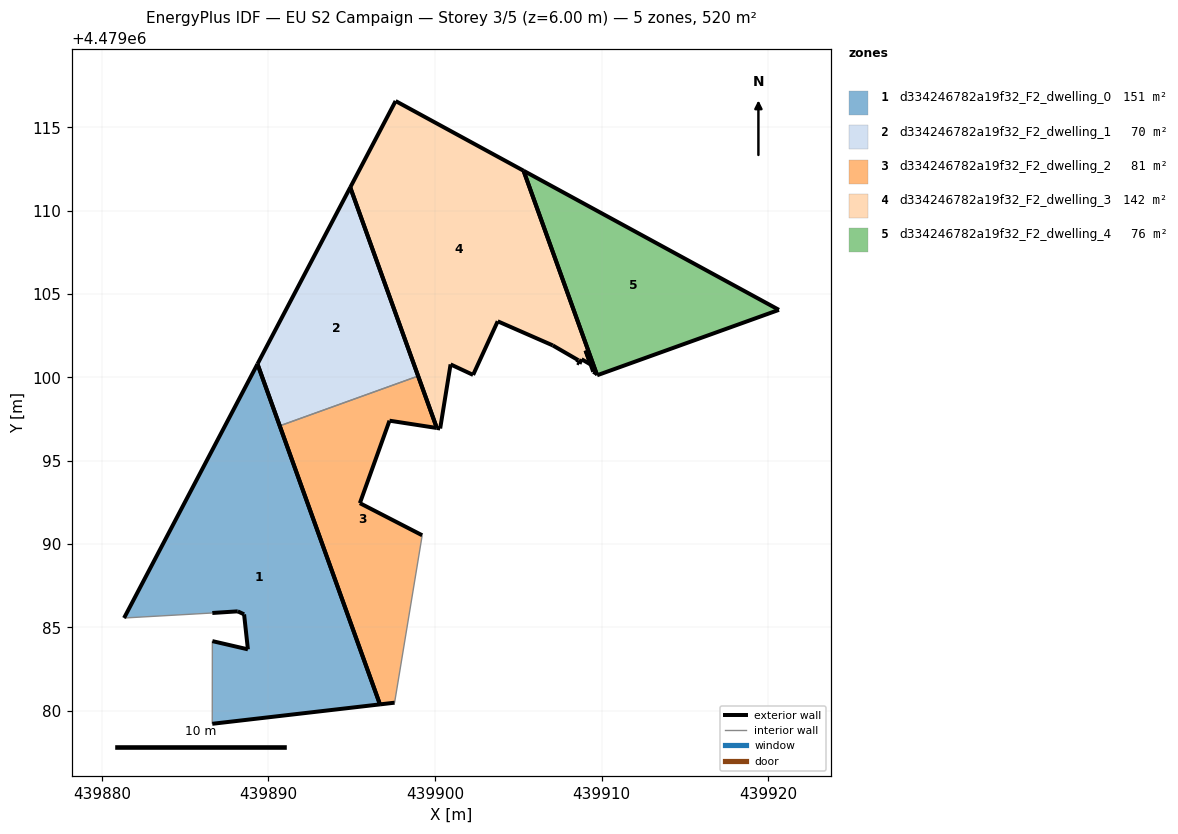
=== STOREY PLAN SPEC (per zone: floor XY polygon, exterior-wall plan segments, windows/doors) ===
zone 1: d334246782a19f32_F2_dwelling_0  (151.2 m²)
  floor: (439896.69, 4479080.38) (439889.34, 4479100.81) (439881.34, 4479085.57) (439886.63, 4479085.87) (439888.16, 4479085.97) (439888.54, 4479085.79) (439888.77, 4479083.69) (439886.64, 4479084.18) (439886.63, 4479079.22)
  exterior wall: (439888.54, 4479085.79) – (439888.16, 4479085.97)  [0.4 m]
  exterior wall: (439888.16, 4479085.97) – (439886.63, 4479085.87)  [1.5 m]
  exterior wall: (439881.34, 4479085.57) – (439889.34, 4479100.81)  [17.2 m]
  exterior wall: (439889.34, 4479100.81) – (439896.69, 4479080.38)  [21.7 m]
  exterior wall: (439896.69, 4479080.38) – (439886.63, 4479079.22)  [10.1 m]
  exterior wall: (439886.64, 4479084.18) – (439888.77, 4479083.69)  [2.2 m]
  exterior wall: (439888.77, 4479083.69) – (439888.54, 4479085.79)  [2.1 m]
  interior walls: 2
zone 2: d334246782a19f32_F2_dwelling_1  (70.5 m²)
  floor: (439898.98, 4479100.08) (439894.91, 4479111.40) (439889.34, 4479100.81) (439890.68, 4479097.10)
  exterior wall: (439890.68, 4479097.10) – (439889.34, 4479100.81)  [3.9 m]
  exterior wall: (439889.34, 4479100.81) – (439894.91, 4479111.40)  [12.0 m]
  exterior wall: (439894.91, 4479111.40) – (439898.98, 4479100.08)  [12.0 m]
  interior walls: 1
zone 3: d334246782a19f32_F2_dwelling_2  (80.7 m²)
  floor: (439897.57, 4479080.49) (439899.23, 4479090.53) (439895.49, 4479092.46) (439897.26, 4479097.41) (439900.10, 4479096.97) (439898.98, 4479100.08) (439890.68, 4479097.10) (439896.69, 4479080.38)
  exterior wall: (439897.57, 4479080.49) – (439896.69, 4479080.38)  [0.9 m]
  exterior wall: (439896.69, 4479080.38) – (439890.68, 4479097.10)  [17.8 m]
  exterior wall: (439898.98, 4479100.08) – (439900.10, 4479096.97)  [3.3 m]
  exterior wall: (439900.10, 4479096.97) – (439897.26, 4479097.41)  [2.9 m]
  exterior wall: (439897.26, 4479097.41) – (439895.49, 4479092.46)  [5.3 m]
  exterior wall: (439895.49, 4479092.46) – (439899.23, 4479090.53)  [4.2 m]
  interior walls: 2
zone 4: d334246782a19f32_F2_dwelling_3  (141.5 m²)
  floor: (439909.69, 4479100.22) (439905.31, 4479112.40) (439897.63, 4479116.58) (439894.91, 4479111.40) (439900.10, 4479096.97) (439900.30, 4479096.94) (439900.93, 4479100.78) (439902.28, 4479100.15) (439903.76, 4479103.37) (439907.06, 4479101.92) (439908.59, 4479101.03) (439908.53, 4479100.89) (439908.66, 4479100.82) (439908.79, 4479101.09) (439909.33, 4479100.78) (439909.03, 4479101.62) (439909.49, 4479100.34)
  exterior wall: (439909.33, 4479100.78) – (439908.79, 4479101.09)  [0.6 m]
  exterior wall: (439908.79, 4479101.09) – (439908.66, 4479100.82)  [0.3 m]
  exterior wall: (439908.66, 4479100.82) – (439908.53, 4479100.89)  [0.2 m]
  exterior wall: (439908.53, 4479100.89) – (439908.59, 4479101.03)  [0.2 m]
  exterior wall: (439908.59, 4479101.03) – (439907.06, 4479101.92)  [1.8 m]
  exterior wall: (439907.06, 4479101.92) – (439903.76, 4479103.37)  [3.6 m]
  exterior wall: (439903.76, 4479103.37) – (439902.28, 4479100.15)  [3.5 m]
  exterior wall: (439902.28, 4479100.15) – (439900.93, 4479100.78)  [1.5 m]
  exterior wall: (439900.93, 4479100.78) – (439900.30, 4479096.94)  [3.9 m]
  exterior wall: (439900.30, 4479096.94) – (439900.10, 4479096.97)  [0.2 m]
  exterior wall: (439900.10, 4479096.97) – (439894.91, 4479111.40)  [15.3 m]
  exterior wall: (439894.91, 4479111.40) – (439897.63, 4479116.58)  [5.9 m]
  exterior wall: (439897.63, 4479116.58) – (439905.31, 4479112.40)  [8.7 m]
  exterior wall: (439905.31, 4479112.40) – (439909.69, 4479100.22)  [12.9 m]
  exterior wall: (439909.69, 4479100.22) – (439909.49, 4479100.34)  [0.2 m]
  exterior wall: (439909.49, 4479100.34) – (439909.03, 4479101.62)  [1.4 m]
  exterior wall: (439909.03, 4479101.62) – (439909.33, 4479100.78)  [0.9 m]
zone 5: d334246782a19f32_F2_dwelling_4  (75.6 m²)
  floor: (439920.63, 4479104.05) (439905.31, 4479112.40) (439909.72, 4479100.13)
  exterior wall: (439909.72, 4479100.13) – (439905.31, 4479112.40)  [13.0 m]
  exterior wall: (439905.31, 4479112.40) – (439920.63, 4479104.05)  [17.4 m]
  exterior wall: (439920.63, 4479104.05) – (439909.72, 4479100.13)  [11.6 m]

=== DERIVED (storey summary) ===
Building: EU S2 Campaign
Storey: 3 of 5  (floor level z = 6.00 m)
Storey gross floor area: 519.5 m²
Zones on this storey: 5
  - d334246782a19f32_F2_dwelling_0: floor 151.2 m²; exterior wall 55.3 m (165.9 m²); WWR 0.0%
  - d334246782a19f32_F2_dwelling_1: floor 70.5 m²; exterior wall 27.9 m (83.8 m²); WWR 0.0%
  - d334246782a19f32_F2_dwelling_2: floor 80.7 m²; exterior wall 34.3 m (102.9 m²); WWR 0.0%
  - d334246782a19f32_F2_dwelling_3: floor 141.5 m²; exterior wall 61.1 m (183.3 m²); WWR 0.0%
  - d334246782a19f32_F2_dwelling_4: floor 75.6 m²; exterior wall 42.1 m (126.3 m²); WWR 0.0%
Zone adjacency (shared interzone walls):
  - d334246782a19f32_F2_dwelling_1 ↔ d334246782a19f32_F2_dwelling_2